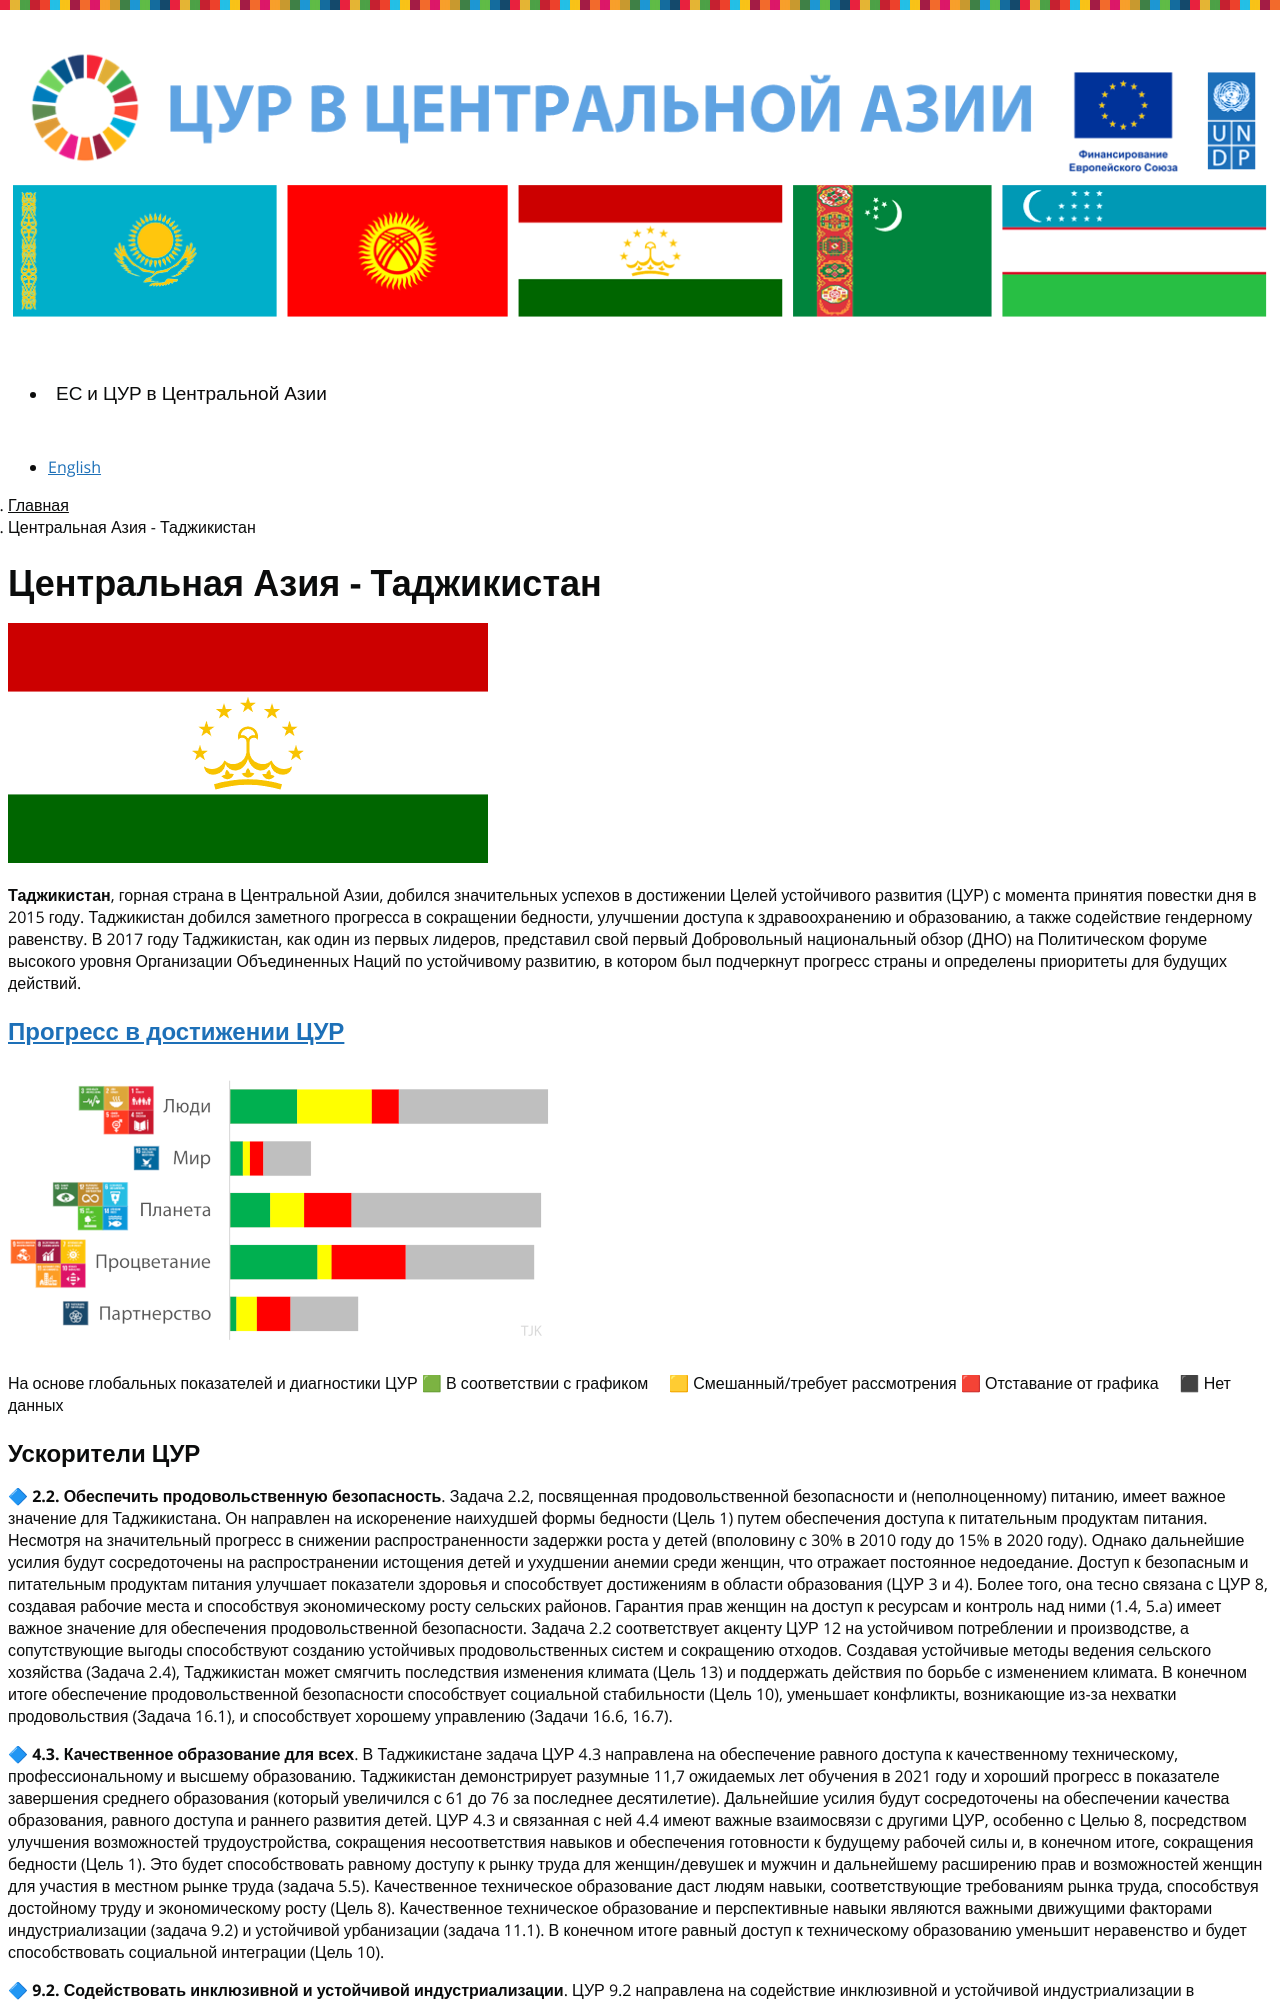

repository: central-asia-sdg-platform/www · page: ru/central-asia-tjk/index.html · generator: jekyll

---
title: Центральная Азия - Таджикистан
language: ru
permalink: /ru/central-asia-tjk/
layout: page
---
![Флаг Таджикистана]({{ site.baseurl }}/assets/images/TJK_flag_h240.png)

**Таджикистан**, горная страна в Центральной Азии, добился значительных успехов в достижении Целей устойчивого развития (ЦУР) с момента принятия повестки дня в 2015 году. Таджикистан добился заметного прогресса в сокращении бедности, улучшении доступа к здравоохранению и образованию, а также содействие гендерному равенству. В 2017 году Таджикистан, как один из первых лидеров, представил свой первый Добровольный национальный обзор (ДНО) на Политическом форуме высокого уровня Организации Объединенных Наций по устойчивому развитию, в котором был подчеркнут прогресс страны и определены приоритеты для будущих действий.


### [Прогресс в достижении ЦУР](https://data.undp.org/sdg-push-diagnostic/TJK/sdg-trends)

![Тенденции ЦУР в Таджикистане в 2023 году, на основе глобальных показателей и диагностики ЦУР]({{ site.baseurl }}/assets/images/TJK-SDG-trends-2023-rus.png)

На основе глобальных показателей и диагностики ЦУР 🟩 В соответствии с графиком     🟨 Смешанный/требует рассмотрения   🟥 Отставание от графика     ⬛ Нет данных
